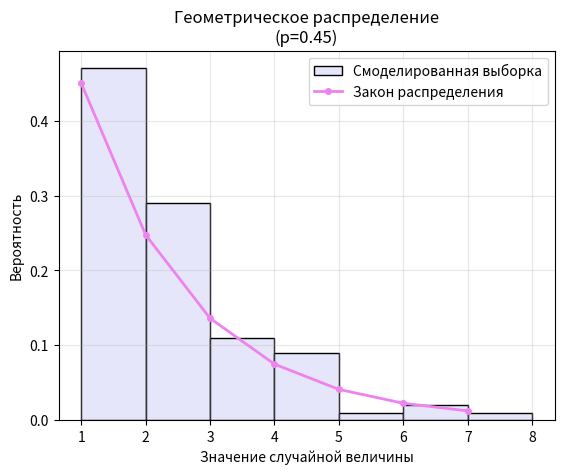

The script that saved this image:
import random
import matplotlib.pyplot as plt
import numpy as np

"""Геометрическое распределение"""

def geometric_rand_variable(p): # Моделирование случайной величины
    s = random.random()
    k = 1
    distribution_func = p  #Fs(X)=P(s<=X)
    while s > distribution_func:
        k += 1
        distribution_func = 1 - (1 - p)**k
    return k

# Процедура получения выборки размера n
p = 0.45
def geometric_sample(n):
    sample = []
    for i in range(n):
        k = geometric_rand_variable(p)
        sample.append(k)
    return sample
print("Выборка из геометрического распределения:", geometric_sample(10))

# Построение графика
sample = geometric_sample(100)
plt.hist(sample, bins=range(1, max(sample) + 2), density=True, color='lavender', edgecolor='black', label='Смоделированная выборка')

k_values = np.arange(1, max(sample) + 1)
distribution_law = []
for k in k_values:
    probability = p * (1 - p) ** (k - 1) #P(X=k) = p * (1-p)^(k-1)
    distribution_law.append(probability)
plt.plot(k_values, distribution_law, 'o-', color='violet', linewidth=2, markersize=4, label='Закон распределения')

plt.title(f'Геометрическое распределение\n(p={p})')
plt.xlabel('Значение случайной величины')
plt.ylabel('Вероятность')
plt.legend()
plt.grid(True, alpha=0.3)
plt.show()
